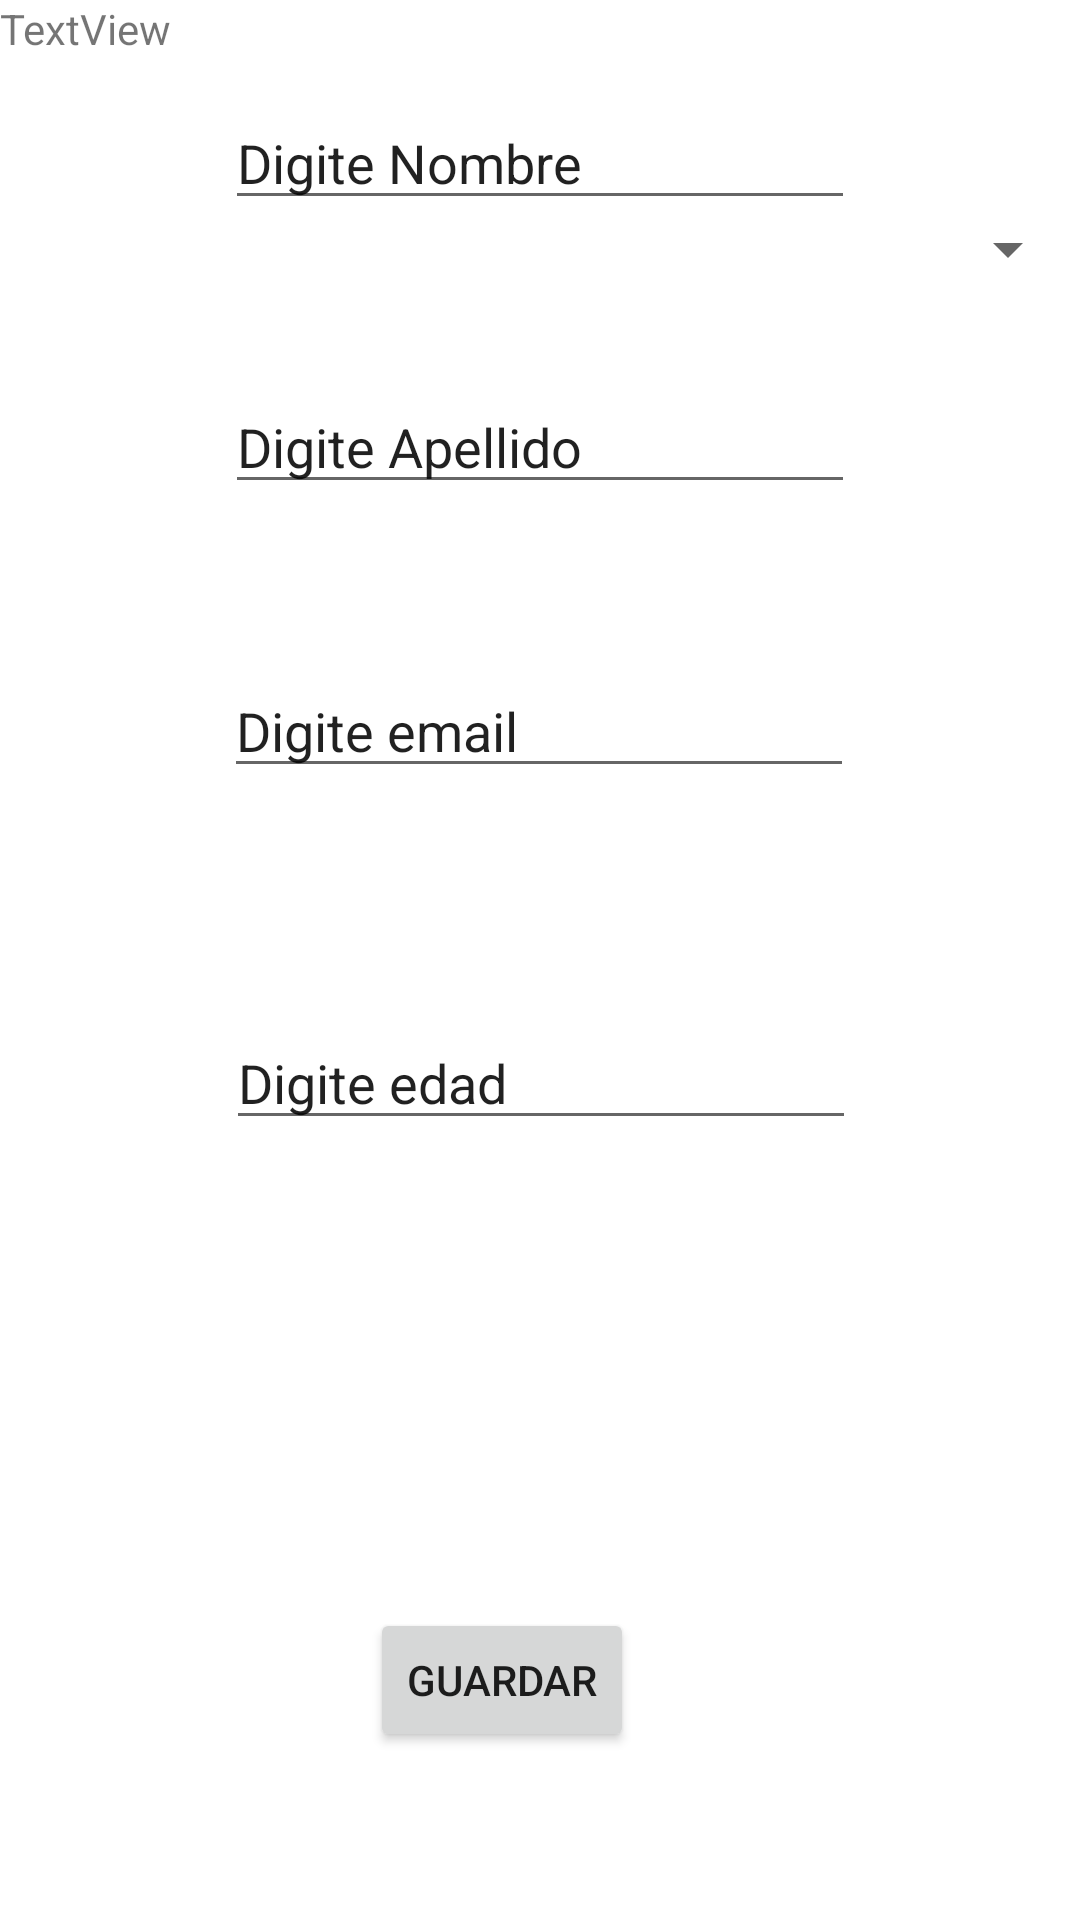

Produce the Android XML layout that renders to this screen, including the resource entries it uses.
<!-- AndroidManifest.xml: application theme Theme.IglesiaApp -->
<!-- res/layout/activity_usuario_add_controller.xml -->
<?xml version="1.0" encoding="utf-8"?>
<androidx.constraintlayout.widget.ConstraintLayout xmlns:android="http://schemas.android.com/apk/res/android"
    xmlns:app="http://schemas.android.com/apk/res-auto"
    xmlns:tools="http://schemas.android.com/tools"
    android:layout_width="match_parent"
    android:layout_height="match_parent"
    tools:context=".controladores.usuarioAddController">

    <EditText
        android:id="@+id/etnombre"
        android:layout_width="wrap_content"
        android:layout_height="wrap_content"
        android:layout_marginTop="32dp"
        android:ems="10"
        android:inputType="textPersonName"
        android:text="@string/nombre"
        app:layout_constraintEnd_toEndOf="parent"
        app:layout_constraintStart_toStartOf="parent"
        app:layout_constraintTop_toTopOf="parent" />

    <EditText
        android:id="@+id/etapellido"
        android:layout_width="wrap_content"
        android:layout_height="wrap_content"
        android:ems="10"
        android:inputType="textPersonName"
        android:text="@string/apellido"
        app:layout_constraintBottom_toTopOf="@+id/etemail"
        app:layout_constraintEnd_toEndOf="parent"
        app:layout_constraintStart_toStartOf="parent"
        app:layout_constraintTop_toBottomOf="@+id/etnombre" />

    <EditText
        android:id="@+id/etemail"
        android:layout_width="wrap_content"
        android:layout_height="wrap_content"
        android:layout_marginTop="148dp"
        android:ems="10"
        android:inputType="textEmailAddress"
        android:text="@string/email"
        app:layout_constraintEnd_toEndOf="parent"
        app:layout_constraintHorizontal_bias="0.497"
        app:layout_constraintStart_toStartOf="parent"
        app:layout_constraintTop_toBottomOf="@+id/etnombre" />

    <EditText
        android:id="@+id/etedad"
        android:layout_width="wrap_content"
        android:layout_height="wrap_content"
        android:layout_marginTop="76dp"
        android:ems="10"
        android:inputType="number"
        android:text="@string/edad"
        app:layout_constraintEnd_toEndOf="parent"
        app:layout_constraintHorizontal_bias="0.502"
        app:layout_constraintStart_toStartOf="parent"
        app:layout_constraintTop_toBottomOf="@+id/etemail" />


    <Spinner
        android:id="@+id/spinnerCargoUsuario"
        android:layout_width="match_parent"
        android:layout_height="wrap_content"
        android:layout_marginTop="52dp"
        app:layout_constraintTop_toBottomOf="@+id/textView"
        tools:layout_editor_absoluteX="-16dp" />

    <Button
        android:id="@+id/btn_guardar"
        android:layout_width="wrap_content"
        android:layout_height="wrap_content"
        android:layout_marginTop="156dp"
        android:text="@string/guardar"
        app:layout_constraintEnd_toEndOf="parent"
        app:layout_constraintHorizontal_bias="0.454"
        app:layout_constraintStart_toStartOf="parent"
        app:layout_constraintTop_toBottomOf="@+id/etedad" />

    <TextView
        android:id="@+id/textView"
        android:layout_width="wrap_content"
        android:layout_height="wrap_content"
        android:text="TextView"
        tools:layout_editor_absoluteX="158dp"
        tools:layout_editor_absoluteY="436dp" />

</androidx.constraintlayout.widget.ConstraintLayout>
<!-- resources referenced by this layout -->
<resources>
  <string name="apellido">Digite Apellido</string>
  <string name="edad">Digite edad</string>
  <string name="email">Digite email</string>
  <string name="guardar">Guardar</string>
  <string name="nombre">Digite Nombre</string>
  <style name="Theme.IglesiaApp" parent="Theme.MaterialComponents.DayNight.DarkActionBar">
          
          <item name="colorPrimary">@color/purple_500</item>
          <item name="colorPrimaryVariant">@color/purple_700</item>
          <item name="colorOnPrimary">@color/white</item>
          
          <item name="colorSecondary">@color/teal_200</item>
          <item name="colorSecondaryVariant">@color/teal_700</item>
          <item name="colorOnSecondary">@color/black</item>
          
          <item name="android:statusBarColor" tools:targetApi="l">?attr/colorPrimaryVariant</item>
          
      </style>
  <!-- not gathered from this repository: default colours our renderer supplied (Android Studio template values) -->
  <color name="purple_500">#FF6200EE</color>
  <color name="purple_700">#FF3700B3</color>
  <color name="teal_200">#FF03DAC5</color>
  <color name="teal_700">#FF018786</color>
  <color name="black">#FF000000</color>
  <color name="white">#FFFFFFFF</color>
</resources>
